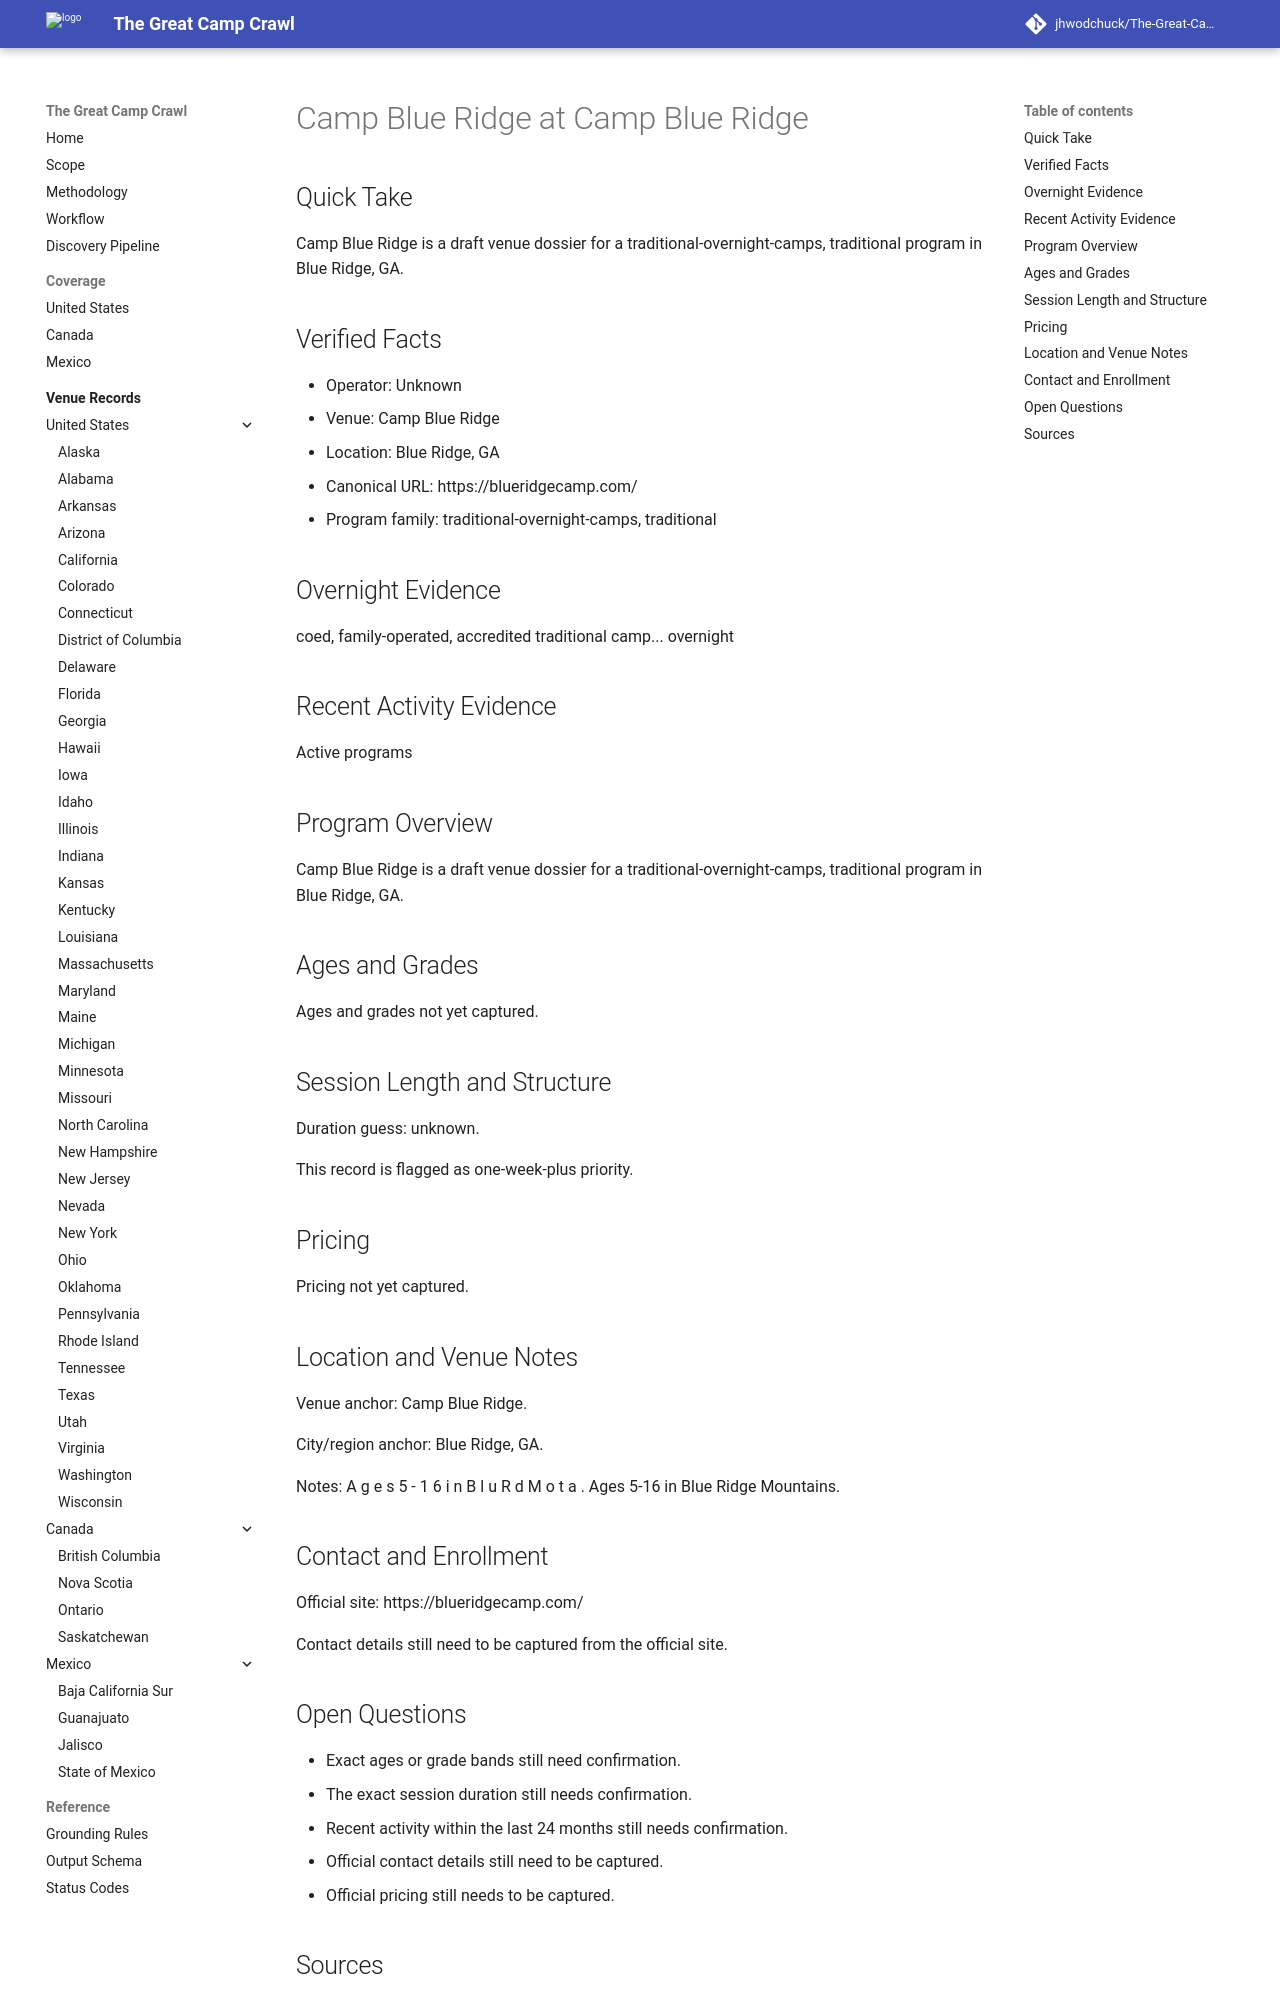

repository: jhwodchuck/The-Great-Camp-Crawl · page: camps/us/ga/camp-blue-ridge--us-ga-blue-ridge-camp-blue-ridge--cand-us-ga-blue-ridge-camp-blue-ridge-camp-blue-ridge/index.html · generator: mkdocs

---
record_id: cand-us-ga-blue-ridge-camp-blue-ridge-camp-blue-ridge
camp_id: camp-blue-ridge
venue_id: us-ga-blue-ridge-camp-blue-ridge
name: Camp Blue Ridge
display_name: Camp Blue Ridge at Camp Blue Ridge
country: US
country_name: United States
region: GA
region_name: Georgia
city: Blue Ridge
venue_name: Camp Blue Ridge
program_family:
- traditional-overnight-camps
- traditional
camp_types:
- traditional
- family-operated
priority_flags:
  college_precollege: false
  one_week_plus: true
languages_found:
- en
source_language_primary: en
activity_status: unknown
activity_evidence_window_months: 24
duration:
  min_days: null
  max_days: null
pricing:
  currency: USD
  amount_min: null
  amount_max: null
  boarding_included: null
ages:
  min: null
  max: null
grades:
  min: null
  max: null
operator:
  name: ''
  type: camp-operator
website:
  canonical_url: https://blueridgecamp.com
  admissions_url: null
  session_dates_url: https://blueridgecamp.com
  pricing_url: null
contact:
  email: null
  phone: null
location:
  address: null
  postal_code: null
  latitude: null
  longitude: null
verification:
  overnight_confirmed: true
  active_past_2_years_confirmed: false
  confidence: medium
  last_verified: '2026-04-13'
evidence:
  overnight_source_url: https://blueridgecamp.com
  recent_activity_source_url: null
  duration_source_url: null
  pricing_source_url: null
tags:
- us
- ga
- blue-ridge
- traditional-overnight-camps
- traditional
- family-operated
draft_status: draft
---

# Camp Blue Ridge at Camp Blue Ridge

## Quick Take
Camp Blue Ridge is a draft venue dossier for a traditional-overnight-camps, traditional program in Blue Ridge, GA.

## Verified Facts
- Operator: Unknown
- Venue: Camp Blue Ridge
- Location: Blue Ridge, GA
- Canonical URL: https://blueridgecamp.com/
- Program family: traditional-overnight-camps, traditional

## Overnight Evidence
coed, family-operated, accredited traditional camp... overnight

## Recent Activity Evidence
Active programs

## Program Overview
Camp Blue Ridge is a draft venue dossier for a traditional-overnight-camps, traditional program in Blue Ridge, GA.

## Ages and Grades
Ages and grades not yet captured.

## Session Length and Structure
Duration guess: unknown.

This record is flagged as one-week-plus priority.

## Pricing
Pricing not yet captured.

## Location and Venue Notes
Venue anchor: Camp Blue Ridge.

City/region anchor: Blue Ridge, GA.

Notes: A g e s 5 - 1 6 i n B l u R d M o t a . Ages 5-16 in Blue Ridge Mountains.

## Contact and Enrollment
Official site: https://blueridgecamp.com/

Contact details still need to be captured from the official site.
